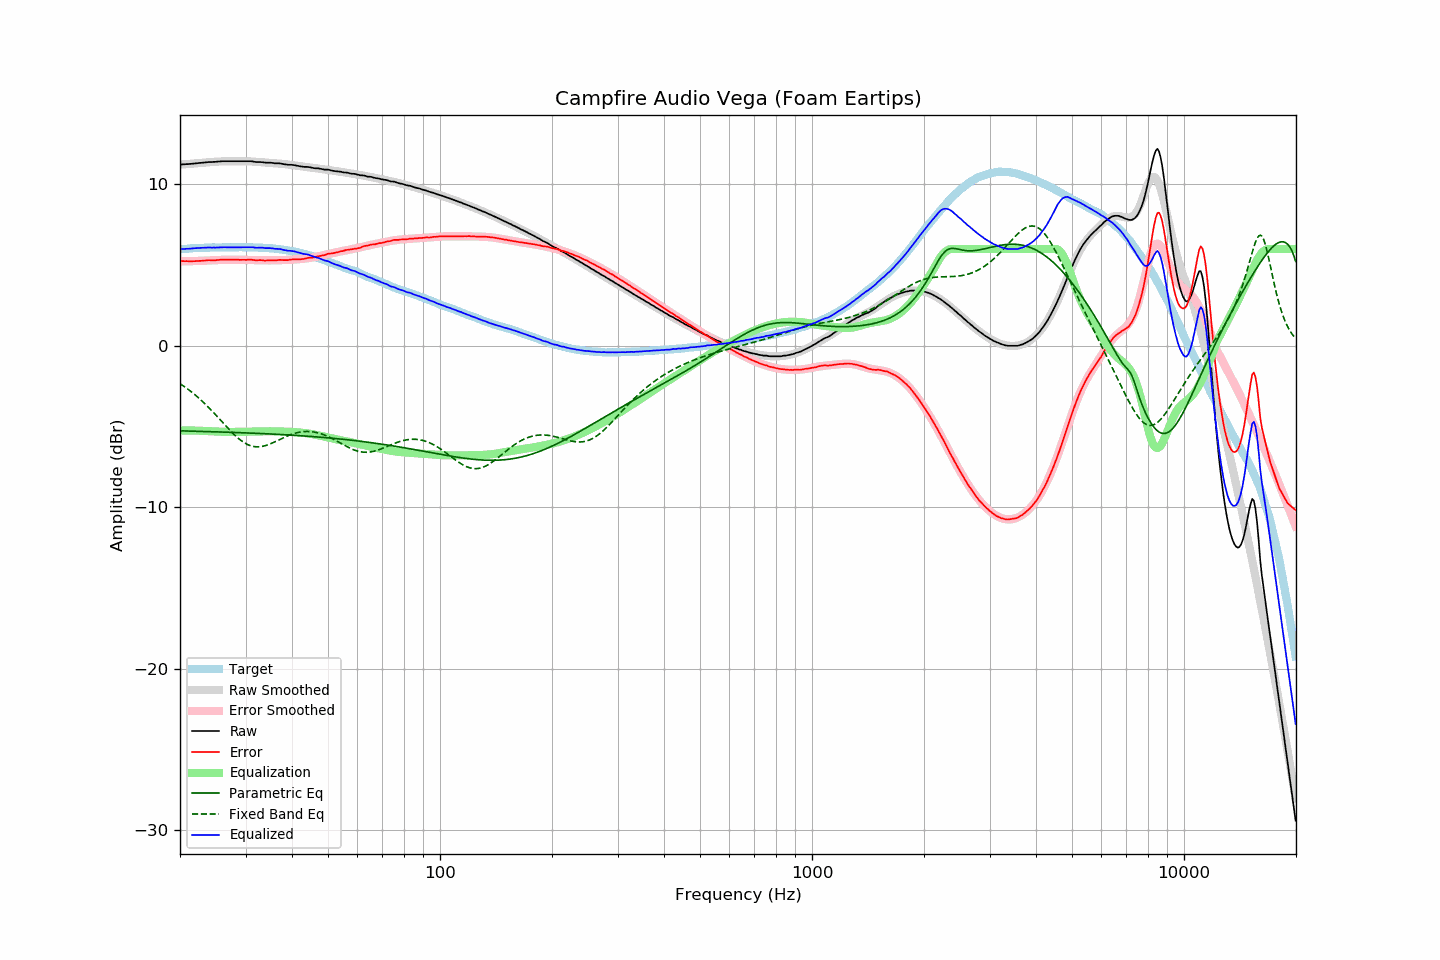

The table this chart was drawn from, first rows:
frequency, raw, error, smoothed, error_smoothed, equalization, parametric_eq, fixed_band_eq, equalized_raw, equalized_smoothed, target
20.00, 11.24, 5.26, 11.23, 5.25, -5.25, -5.27, -2.35, 5.99, 5.98, 5.98
20.20, 11.24, 5.25, 11.24, 5.25, -5.25, -5.27, -2.41, 5.99, 5.99, 5.99
20.40, 11.25, 5.25, 11.25, 5.25, -5.25, -5.27, -2.48, 6.00, 6.00, 6.00
20.61, 11.25, 5.24, 11.25, 5.25, -5.25, -5.28, -2.55, 6.00, 6.01, 6.01
20.81, 11.26, 5.25, 11.26, 5.25, -5.25, -5.28, -2.62, 6.01, 6.02, 6.01
21.02, 11.26, 5.24, 11.27, 5.25, -5.25, -5.28, -2.69, 6.01, 6.02, 6.02
21.23, 11.27, 5.24, 11.28, 5.25, -5.25, -5.28, -2.77, 6.02, 6.03, 6.03
21.44, 11.28, 5.23, 11.29, 5.25, -5.25, -5.29, -2.85, 6.03, 6.04, 6.05
21.66, 11.29, 5.24, 11.30, 5.25, -5.25, -5.29, -2.93, 6.04, 6.04, 6.05
21.87, 11.30, 5.24, 11.30, 5.25, -5.25, -5.29, -3.01, 6.05, 6.05, 6.06
22.09, 11.31, 5.25, 11.31, 5.26, -5.26, -5.30, -3.09, 6.05, 6.06, 6.06
22.31, 11.32, 5.25, 11.32, 5.26, -5.26, -5.30, -3.18, 6.06, 6.06, 6.07
22.54, 11.33, 5.26, 11.33, 5.26, -5.26, -5.30, -3.27, 6.07, 6.07, 6.07
22.76, 11.34, 5.27, 11.34, 5.27, -5.27, -5.30, -3.36, 6.07, 6.07, 6.08
22.99, 11.35, 5.28, 11.35, 5.27, -5.27, -5.31, -3.45, 6.08, 6.08, 6.07
23.22, 11.36, 5.29, 11.36, 5.28, -5.28, -5.31, -3.54, 6.08, 6.08, 6.07
23.45, 11.37, 5.29, 11.37, 5.28, -5.28, -5.31, -3.64, 6.09, 6.08, 6.08
23.69, 11.38, 5.30, 11.37, 5.29, -5.29, -5.32, -3.74, 6.09, 6.09, 6.08
23.92, 11.39, 5.31, 11.38, 5.30, -5.30, -5.32, -3.84, 6.10, 6.09, 6.08
24.16, 11.39, 5.30, 11.39, 5.30, -5.30, -5.32, -3.94, 6.09, 6.09, 6.09
24.40, 11.39, 5.29, 11.40, 5.31, -5.31, -5.32, -4.05, 6.09, 6.09, 6.10
24.65, 11.40, 5.30, 11.41, 5.31, -5.31, -5.33, -4.15, 6.09, 6.10, 6.10
24.89, 11.40, 5.30, 11.41, 5.31, -5.31, -5.33, -4.26, 6.09, 6.10, 6.10
25.14, 11.41, 5.31, 11.42, 5.32, -5.32, -5.33, -4.37, 6.09, 6.10, 6.10
25.39, 11.42, 5.32, 11.42, 5.32, -5.32, -5.34, -4.47, 6.10, 6.10, 6.10
25.65, 11.43, 5.33, 11.43, 5.33, -5.33, -5.34, -4.58, 6.10, 6.10, 6.10
25.91, 11.44, 5.34, 11.43, 5.33, -5.33, -5.34, -4.69, 6.11, 6.10, 6.10
26.16, 11.44, 5.34, 11.43, 5.33, -5.33, -5.35, -4.80, 6.11, 6.10, 6.11
26.43, 11.44, 5.34, 11.44, 5.33, -5.33, -5.35, -4.91, 6.11, 6.10, 6.10
26.69, 11.44, 5.34, 11.44, 5.34, -5.34, -5.35, -5.02, 6.10, 6.10, 6.10
26.96, 11.44, 5.34, 11.44, 5.34, -5.34, -5.36, -5.13, 6.10, 6.10, 6.10
27.23, 11.44, 5.34, 11.44, 5.34, -5.34, -5.36, -5.23, 6.10, 6.10, 6.10
27.50, 11.44, 5.34, 11.44, 5.34, -5.34, -5.36, -5.33, 6.10, 6.11, 6.10
27.77, 11.44, 5.33, 11.44, 5.34, -5.34, -5.37, -5.43, 6.10, 6.11, 6.11
28.05, 11.44, 5.33, 11.44, 5.34, -5.34, -5.37, -5.53, 6.11, 6.11, 6.11
28.33, 11.44, 5.33, 11.44, 5.34, -5.34, -5.37, -5.62, 6.11, 6.11, 6.11
28.62, 11.44, 5.34, 11.44, 5.33, -5.33, -5.38, -5.71, 6.11, 6.11, 6.11
28.90, 11.44, 5.33, 11.44, 5.33, -5.33, -5.38, -5.79, 6.11, 6.11, 6.11
29.19, 11.44, 5.33, 11.44, 5.33, -5.33, -5.39, -5.87, 6.11, 6.11, 6.11
29.48, 11.44, 5.33, 11.44, 5.33, -5.33, -5.39, -5.94, 6.11, 6.11, 6.11
29.78, 11.44, 5.33, 11.44, 5.33, -5.33, -5.39, -6.01, 6.11, 6.11, 6.11
30.08, 11.44, 5.32, 11.44, 5.33, -5.33, -5.40, -6.07, 6.11, 6.11, 6.12
30.38, 11.44, 5.33, 11.44, 5.33, -5.33, -5.40, -6.12, 6.11, 6.11, 6.11
30.68, 11.44, 5.34, 11.43, 5.33, -5.33, -5.40, -6.16, 6.11, 6.11, 6.10
30.99, 11.44, 5.34, 11.43, 5.32, -5.32, -5.41, -6.20, 6.12, 6.10, 6.10
31.30, 11.43, 5.33, 11.42, 5.32, -5.32, -5.41, -6.22, 6.11, 6.10, 6.10
31.61, 11.41, 5.31, 11.41, 5.32, -5.32, -5.42, -6.24, 6.09, 6.10, 6.10
31.93, 11.39, 5.30, 11.41, 5.31, -5.31, -5.42, -6.26, 6.08, 6.09, 6.09
32.24, 11.39, 5.30, 11.40, 5.31, -5.31, -5.43, -6.26, 6.08, 6.09, 6.09
32.57, 11.39, 5.31, 11.39, 5.31, -5.31, -5.43, -6.26, 6.08, 6.09, 6.08
32.89, 11.39, 5.31, 11.39, 5.30, -5.30, -5.43, -6.25, 6.09, 6.08, 6.08
33.22, 11.38, 5.30, 11.38, 5.30, -5.30, -5.44, -6.24, 6.08, 6.08, 6.08
33.55, 11.37, 5.30, 11.37, 5.30, -5.30, -5.44, -6.22, 6.07, 6.07, 6.08
33.89, 11.35, 5.28, 11.36, 5.29, -5.29, -5.45, -6.19, 6.06, 6.07, 6.07
34.23, 11.35, 5.29, 11.36, 5.29, -5.29, -5.45, -6.16, 6.06, 6.06, 6.06
34.57, 11.35, 5.29, 11.35, 5.29, -5.29, -5.46, -6.12, 6.06, 6.06, 6.06
34.92, 11.35, 5.31, 11.34, 5.30, -5.30, -5.46, -6.08, 6.05, 6.05, 6.04
35.27, 11.34, 5.29, 11.34, 5.30, -5.30, -5.47, -6.04, 6.04, 6.04, 6.05
35.62, 11.33, 5.30, 11.33, 5.30, -5.30, -5.47, -6.00, 6.03, 6.03, 6.03
35.97, 11.31, 5.29, 11.32, 5.30, -5.30, -5.48, -5.95, 6.01, 6.02, 6.02
... 635 more rows
